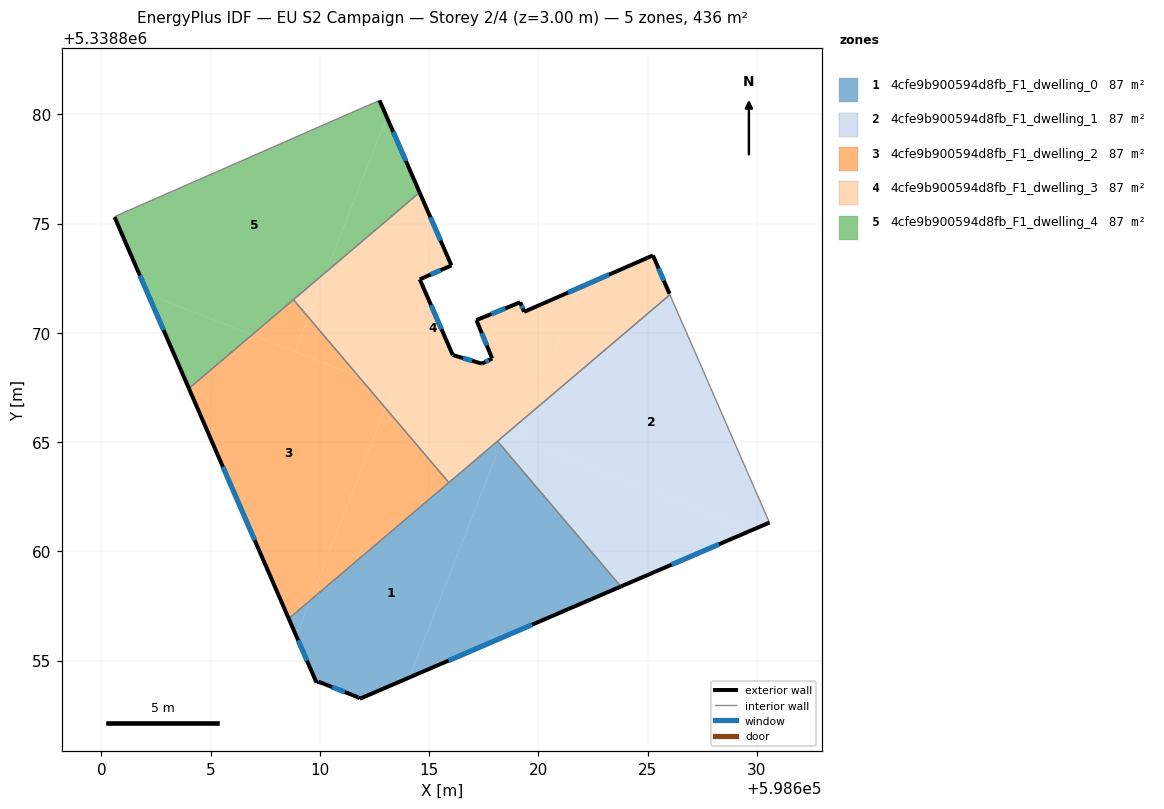
=== STOREY PLAN SPEC (per zone: floor XY polygon, exterior-wall plan segments, windows/doors) ===
zone 1: 4cfe9b900594d8fb_F1_dwelling_0  (87.3 m²)
  floor: (598618.12, 5338865.04) (598618.26, 5338864.88) (598614.10, 5338854.23) (598611.82, 5338853.25) (598611.75, 5338853.32) (598609.94, 5338854.03) (598609.84, 5338854.00) (598608.92, 5338856.13) (598609.56, 5338857.76)
  floor: (598609.56, 5338857.76) (598608.92, 5338856.13) (598608.57, 5338856.92)
  floor: (598618.26, 5338864.88) (598623.77, 5338858.39) (598614.10, 5338854.23)
  exterior wall: (598611.82, 5338853.25) – (598623.77, 5338858.39)  [13.0 m]
    window: (598615.89, 5338855.00) – (598619.71, 5338856.65)  [4.0 m²]
  exterior wall: (598611.75, 5338853.32) – (598611.82, 5338853.25)  [0.1 m]
  exterior wall: (598609.94, 5338854.03) – (598611.75, 5338853.32)  [1.9 m]
    window: (598610.56, 5338853.79) – (598611.14, 5338853.56)  [0.6 m²]
  exterior wall: (598609.84, 5338854.00) – (598609.94, 5338854.03)  [0.1 m]
  exterior wall: (598608.57, 5338856.92) – (598609.84, 5338854.00)  [3.2 m]
    window: (598609.00, 5338855.93) – (598609.41, 5338854.99)  [1.0 m²]
  interior walls: 3
zone 2: 4cfe9b900594d8fb_F1_dwelling_1  (87.3 m²)
  floor: (598626.02, 5338871.75) (598630.57, 5338861.32) (598629.76, 5338860.97) (598619.17, 5338865.11) (598619.65, 5338866.33)
  floor: (598619.65, 5338866.33) (598619.17, 5338865.11) (598618.51, 5338865.37)
  floor: (598618.42, 5338865.29) (598618.26, 5338864.88) (598618.13, 5338865.04)
  floor: (598629.76, 5338860.97) (598623.77, 5338858.39) (598618.26, 5338864.88) (598618.42, 5338865.29) (598618.13, 5338865.04) (598619.65, 5338866.33) (598618.51, 5338865.37)
  exterior wall: (598623.77, 5338858.39) – (598630.57, 5338861.32)  [7.4 m]
    window: (598626.09, 5338859.39) – (598628.26, 5338860.32)  [2.3 m²]
  interior walls: 3
zone 3: 4cfe9b900594d8fb_F1_dwelling_2  (87.3 m²)
  floor: (598611.77, 5338868.00) (598613.00, 5338866.56) (598609.56, 5338857.76) (598608.57, 5338856.92) (598604.00, 5338867.46) (598606.89, 5338869.91)
  floor: (598613.00, 5338866.56) (598615.90, 5338863.15) (598609.56, 5338857.76)
  floor: (598608.79, 5338871.52) (598609.47, 5338870.71) (598608.86, 5338869.14) (598606.89, 5338869.91)
  floor: (598609.47, 5338870.71) (598611.77, 5338868.00) (598608.86, 5338869.14)
  exterior wall: (598604.00, 5338867.46) – (598608.57, 5338856.92)  [11.5 m]
    window: (598605.56, 5338863.87) – (598607.02, 5338860.51)  [3.5 m²]
  interior walls: 3
zone 4: 4cfe9b900594d8fb_F1_dwelling_3  (87.3 m²)
  floor: (598621.89, 5338872.08) (598619.65, 5338866.33) (598618.51, 5338865.37) (598611.77, 5338868.00) (598609.47, 5338870.71) (598610.28, 5338872.79) (598614.56, 5338876.43) (598616.02, 5338873.08) (598614.57, 5338872.45) (598616.08, 5338868.99) (598617.42, 5338868.59) (598617.88, 5338868.83) (598617.16, 5338870.58) (598619.17, 5338871.40) (598619.34, 5338870.96)
  floor: (598625.24, 5338873.54) (598626.00, 5338871.79) (598626.02, 5338871.75) (598619.65, 5338866.33) (598621.89, 5338872.08)
  floor: (598618.46, 5338865.39) (598618.42, 5338865.29) (598615.90, 5338863.15) (598613.00, 5338866.56) (598613.32, 5338867.40)
  floor: (598610.28, 5338872.79) (598609.47, 5338870.71) (598608.79, 5338871.52)
  floor: (598613.32, 5338867.40) (598613.00, 5338866.56) (598611.77, 5338868.00)
  exterior wall: (598626.00, 5338871.79) – (598625.24, 5338873.54)  [1.9 m]
    window: (598625.74, 5338872.39) – (598625.50, 5338872.95)  [0.6 m²]
  exterior wall: (598616.02, 5338873.08) – (598614.56, 5338876.43)  [3.6 m]
    window: (598615.52, 5338874.22) – (598615.06, 5338875.29)  [1.1 m²]
  exterior wall: (598614.57, 5338872.45) – (598616.02, 5338873.08)  [1.6 m]
    window: (598615.06, 5338872.67) – (598615.52, 5338872.87)  [0.5 m²]
  exterior wall: (598616.08, 5338868.99) – (598614.57, 5338872.45)  [3.8 m]
    window: (598615.57, 5338870.16) – (598615.08, 5338871.27)  [1.2 m²]
  exterior wall: (598616.10, 5338868.98) – (598616.08, 5338868.99)  [0.0 m]
  exterior wall: (598617.42, 5338868.59) – (598616.10, 5338868.98)  [1.4 m]
    window: (598616.97, 5338868.72) – (598616.55, 5338868.85)  [0.4 m²]
  exterior wall: (598617.88, 5338868.83) – (598617.42, 5338868.59)  [0.5 m]
    window: (598617.72, 5338868.75) – (598617.57, 5338868.67)  [0.2 m²]
  exterior wall: (598617.16, 5338870.58) – (598617.88, 5338868.83)  [1.9 m]
    window: (598617.41, 5338869.99) – (598617.64, 5338869.43)  [0.6 m²]
  exterior wall: (598619.17, 5338871.40) – (598617.16, 5338870.58)  [2.2 m]
    window: (598618.48, 5338871.12) – (598617.84, 5338870.86)  [0.7 m²]
  exterior wall: (598619.34, 5338870.96) – (598619.17, 5338871.40)  [0.5 m]
    window: (598619.28, 5338871.11) – (598619.23, 5338871.25)  [0.1 m²]
  exterior wall: (598625.24, 5338873.54) – (598619.34, 5338870.96)  [6.4 m]
    window: (598623.23, 5338872.67) – (598621.35, 5338871.84)  [2.0 m²]
  interior walls: 5
zone 5: 4cfe9b900594d8fb_F1_dwelling_4  (87.3 m²)
  floor: (598612.73, 5338880.64) (598613.06, 5338879.88) (598610.28, 5338872.79) (598606.89, 5338869.91) (598602.13, 5338871.77) (598600.60, 5338875.30) (598600.66, 5338875.35) (598611.46, 5338880.08)
  floor: (598613.06, 5338879.88) (598614.56, 5338876.43) (598610.28, 5338872.79)
  floor: (598606.89, 5338869.91) (598604.00, 5338867.46) (598602.13, 5338871.77)
  exterior wall: (598614.56, 5338876.43) – (598612.73, 5338880.64)  [4.6 m]
    window: (598613.94, 5338877.86) – (598613.35, 5338879.20)  [1.4 m²]
  exterior wall: (598600.60, 5338875.30) – (598604.00, 5338867.46)  [8.5 m]
    window: (598601.76, 5338872.63) – (598602.85, 5338870.12)  [2.6 m²]
  interior walls: 5

=== DERIVED (storey summary) ===
Building: EU S2 Campaign
Storey: 2 of 4  (floor level z = 3.00 m)
Storey gross floor area: 436.3 m²
Zones on this storey: 5
  - 4cfe9b900594d8fb_F1_dwelling_0: floor 87.3 m²; exterior wall 18.3 m (55.0 m²); 3 window(s) 5.6 m²; WWR 10.1%
  - 4cfe9b900594d8fb_F1_dwelling_1: floor 87.3 m²; exterior wall 7.4 m (22.2 m²); 1 window(s) 2.3 m²; WWR 10.2%
  - 4cfe9b900594d8fb_F1_dwelling_2: floor 87.3 m²; exterior wall 11.5 m (34.4 m²); 1 window(s) 3.5 m²; WWR 10.2%
  - 4cfe9b900594d8fb_F1_dwelling_3: floor 87.3 m²; exterior wall 23.8 m (71.4 m²); 10 window(s) 7.3 m²; WWR 10.2%
  - 4cfe9b900594d8fb_F1_dwelling_4: floor 87.3 m²; exterior wall 13.1 m (39.4 m²); 2 window(s) 4.0 m²; WWR 10.2%
Zone adjacency (shared interzone walls):
  - 4cfe9b900594d8fb_F1_dwelling_0 ↔ 4cfe9b900594d8fb_F1_dwelling_1
  - 4cfe9b900594d8fb_F1_dwelling_0 ↔ 4cfe9b900594d8fb_F1_dwelling_2
  - 4cfe9b900594d8fb_F1_dwelling_0 ↔ 4cfe9b900594d8fb_F1_dwelling_3
  - 4cfe9b900594d8fb_F1_dwelling_1 ↔ 4cfe9b900594d8fb_F1_dwelling_3
  - 4cfe9b900594d8fb_F1_dwelling_2 ↔ 4cfe9b900594d8fb_F1_dwelling_3
  - 4cfe9b900594d8fb_F1_dwelling_2 ↔ 4cfe9b900594d8fb_F1_dwelling_4
  - 4cfe9b900594d8fb_F1_dwelling_3 ↔ 4cfe9b900594d8fb_F1_dwelling_4